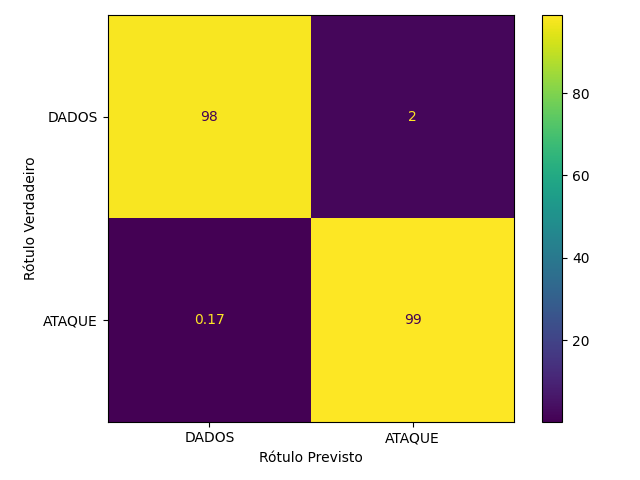

Data behind this chart, as committed beside it:
0, 1
7078815, 145361
12508, 7211668
